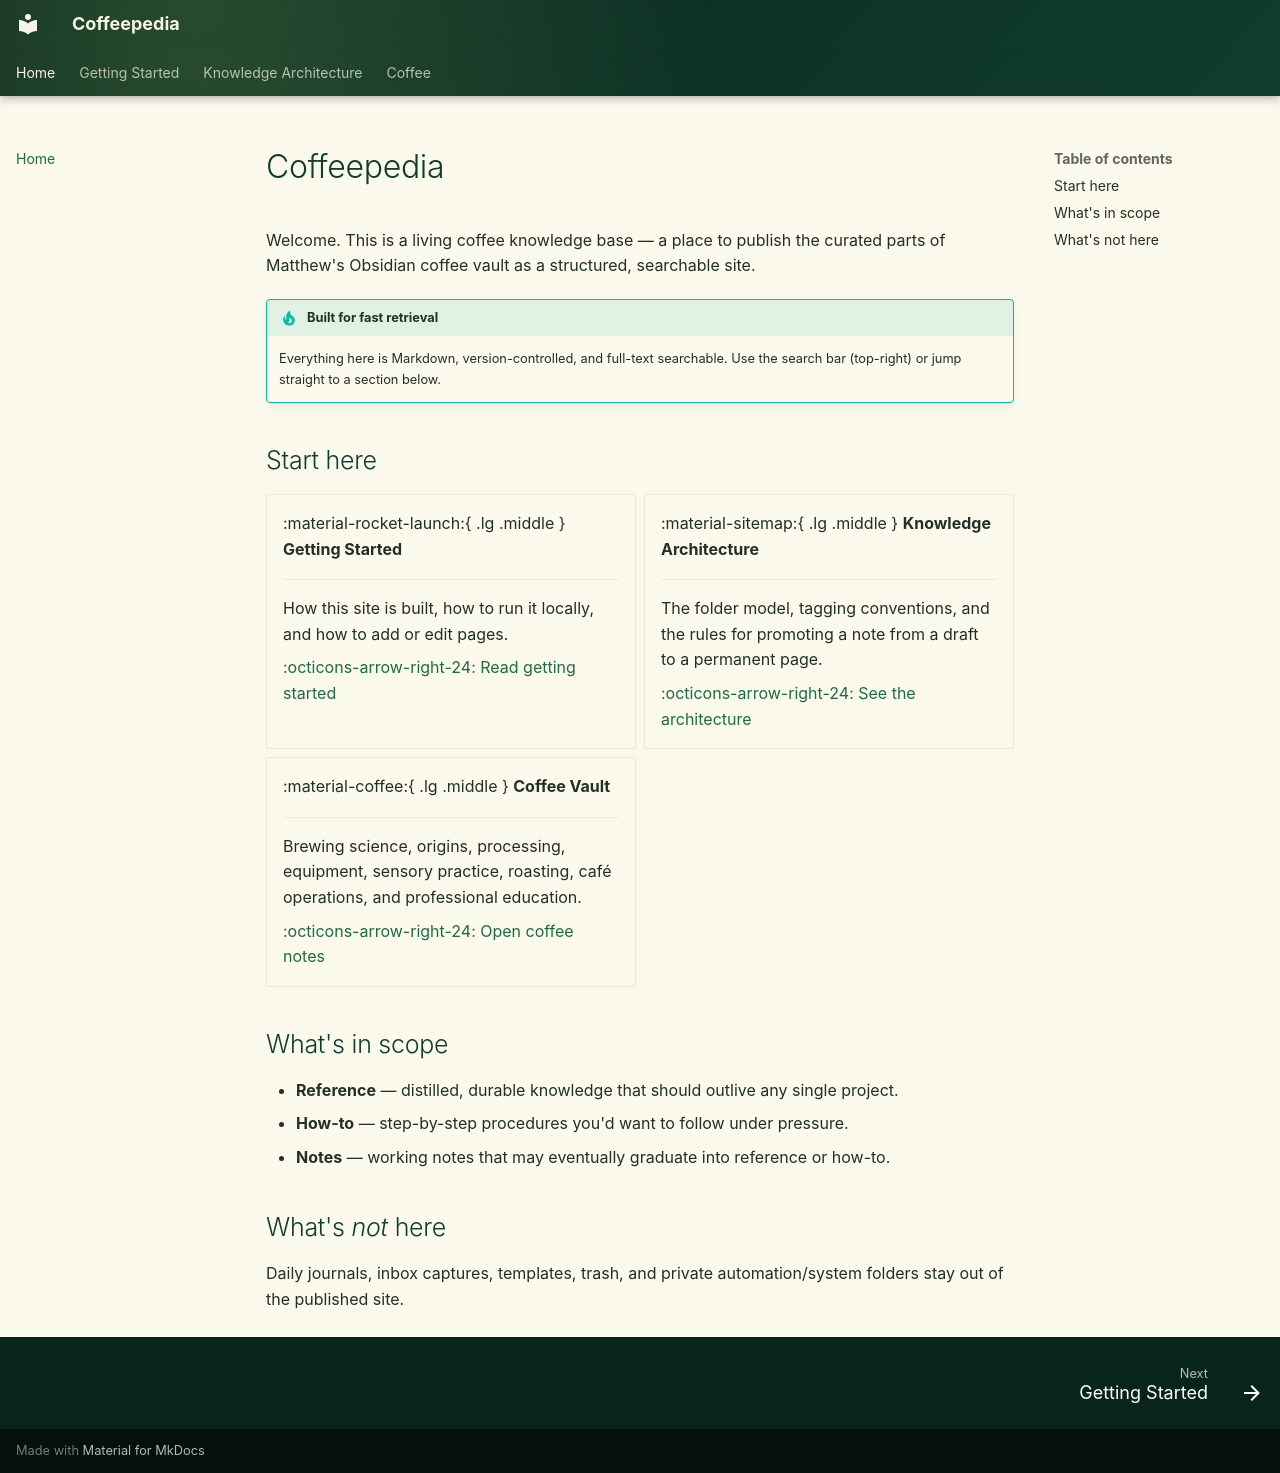

repository: Vauldt/all-about-coffee · page: index.html · generator: mkdocs

---
title: Coffeepedia
description: A structured, searchable coffee knowledge base built from Markdown.
tags:
  - reference
---

# Coffeepedia

Welcome. This is a living coffee knowledge base — a place to publish the curated parts of Matthew's Obsidian coffee vault as a structured, searchable site.

!!! tip "Built for fast retrieval"
    Everything here is Markdown, version-controlled, and full-text searchable. Use the search bar (top-right) or jump straight to a section below.

## Start here

<div class="grid cards" markdown>

-   :material-rocket-launch:{ .lg .middle } **Getting Started**

    ---

    How this site is built, how to run it locally, and how to add or edit pages.

    [:octicons-arrow-right-24: Read getting started](getting-started.md)

-   :material-sitemap:{ .lg .middle } **Knowledge Architecture**

    ---

    The folder model, tagging conventions, and the rules for promoting a note from a draft to a permanent page.

    [:octicons-arrow-right-24: See the architecture](knowledge-architecture.md)

-   :material-coffee:{ .lg .middle } **Coffee Vault**

    ---

    Brewing science, origins, processing, equipment, sensory practice, roasting, café operations, and professional education.

    [:octicons-arrow-right-24: Open coffee notes](coffee/index.md)

</div>

## What's in scope

- **Reference** — distilled, durable knowledge that should outlive any single project.
- **How-to** — step-by-step procedures you'd want to follow under pressure.
- **Notes** — working notes that may eventually graduate into reference or how-to.

## What's *not* here

Daily journals, inbox captures, templates, trash, and private automation/system folders stay out of the published site.
